Run: headless pygame with SDL's dummy video driver; simulated clock (each Clock.tick advances the game by its frame time, no real sleeping); random seed 0; keys injected as events and as key.get_pressed() state; no mouse input.
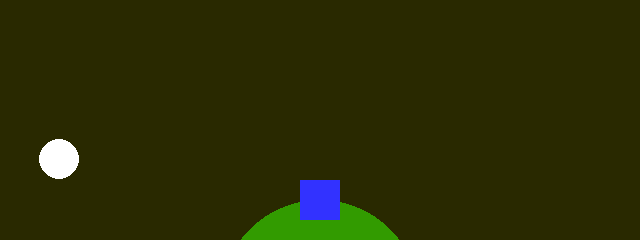
Frame 1 of 4 · flips 1–60 · no input
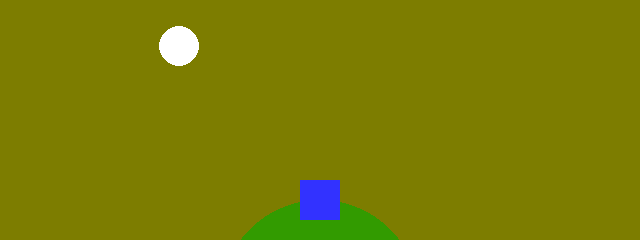
Frame 2 of 4 · flips 61–180 · tapped SPACE, RETURN · held RIGHT (→), D
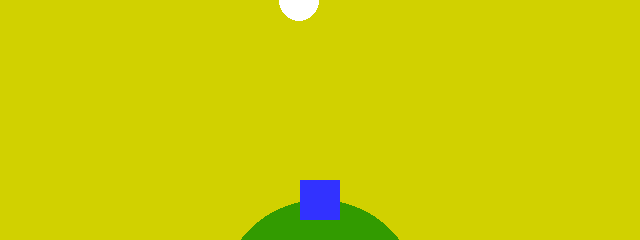
Frame 3 of 4 · flips 181–300 · held DOWN (↓), S
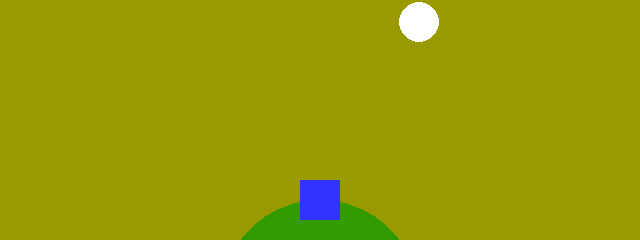
Frame 4 of 4 · flips 301–420 · held LEFT (←), A, UP (↑), W

The pygame program that drew these frames:

import pygame

# -- Global Constants

# -- Colours

WHITE = (255,255,255)
BLACK = (0,0,0)
ORANGE = (255,150,0)
BLUE = (50,50,255)
GREEN = (50,155,0)
# YELLOW = (y,y,0)

# -- Initialise PyGame
pygame.init()

# -- Blank Screen
size = (640,240)
screen = pygame.display.set_mode(size)

# -- Title of new window/screen
pygame.display.set_caption("Sun")

# -- Exit game flag set to false
done = False

circX = 0
circY = 0

y = 0

step = 2
stepY = 2


# -- Manages how fast screen refreshes
clock = pygame.time.Clock()

### -- Game Loop


while not done:
    # -- User input and controls
    for event in pygame.event.get():
        if event.type == pygame.QUIT:
            done = True
        #End If
    #Next event
    
    # -- Game logic goes after this comment
    
    # -- Screen background is BLACK
    screen.fill(BLACK)
    
    # -- Draw here
    YELLOW = (y,y,0)
    pygame.draw.rect(screen, YELLOW, (0,0,700,500))
    pygame.draw.circle(screen, WHITE, (circX,int(((3/1280)*(circX - 320)**2 ))),20,0)
    pygame.draw.circle(screen, GREEN, (320, 300), 100, 0)    
    pygame.draw.rect(screen, BLUE, (300, 180, 40, 40))
   
    circX += 1

    if circX > 640:
        circX = 0
   
    # circX += step
    # if circX > 402 or circX < 80 :
    #     step = -step 
        
    # circY += stepY
    # if circY > 402 or circY < 80 :
    #     stepY = -stepY
    
    # if circY > 250:
    #     if y > 5:
    #         y -= 5
    # elif circY < 250:
    #     if y < 250:
    #         y += 5
    
    # -- flip display to reveal new position of objects
    pygame.display.flip()
    
    # - The clock ticks over
    clock.tick(120)
    
    if circX > 0 and circX < 320:
        y += 0.7
    elif circX > 320:
        y -= 0.7
    elif circX < 5:
        y = 0
    
    #End While - End of game loop
    
pygame.quit()
